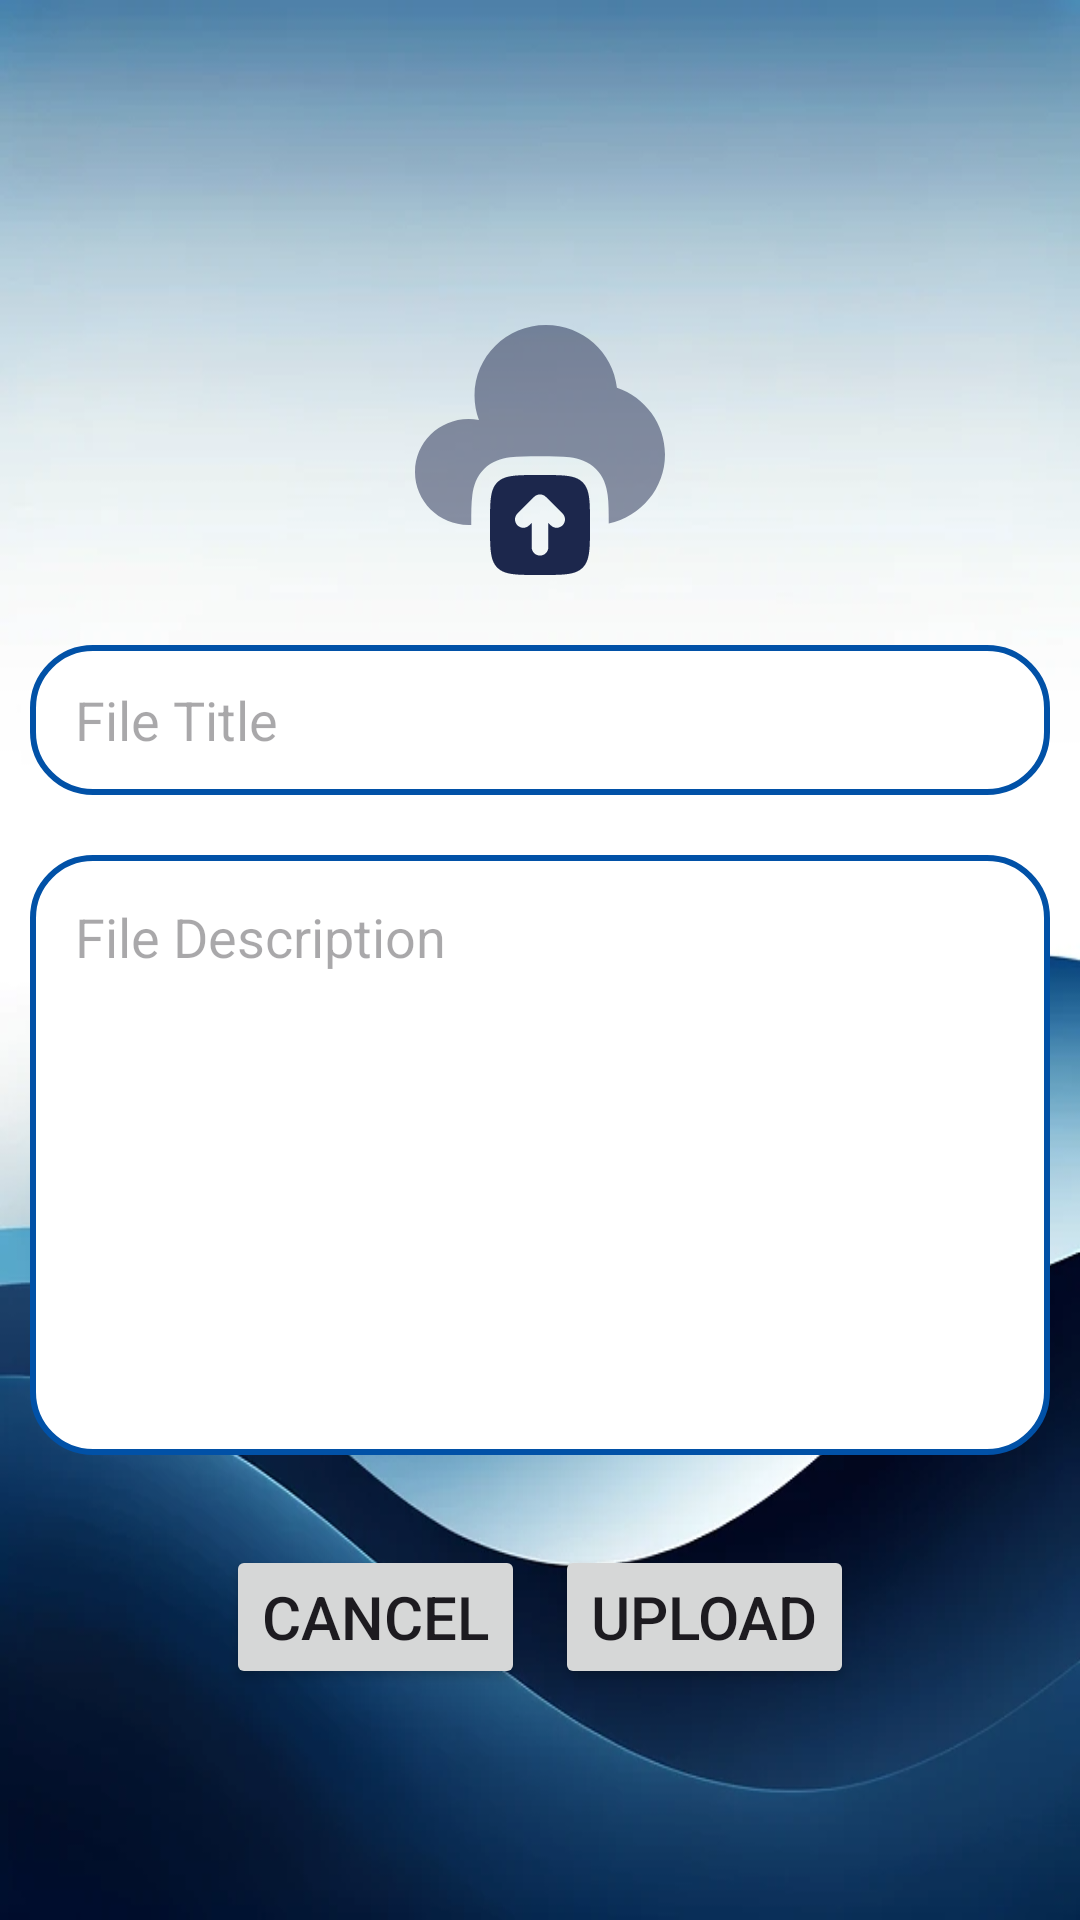

Produce the Android XML layout that renders to this screen, including the resource entries it uses.
<!-- AndroidManifest.xml: application theme Theme.Login2 -->
<!-- res/layout/activity_upload_material.xml -->
<?xml version="1.0" encoding="utf-8"?>
<FrameLayout xmlns:android="http://schemas.android.com/apk/res/android"
    xmlns:tools="http://schemas.android.com/tools"
    android:layout_width="match_parent"
    android:layout_height="match_parent"
    android:background="@drawable/bg2"
    tools:context=".Activities.UploadMaterialActivity"
    >

    <RelativeLayout
        android:layout_width="match_parent"
        android:layout_height="match_parent">


        <ImageView
            android:id="@+id/uploadLogo"
            android:layout_width="100dp"
            android:layout_height="100dp"
            android:layout_centerHorizontal="true"
            android:layout_gravity="center"
            android:scaleType="fitXY"
            android:src="@drawable/cloud_upload_svgrepo_com"
            android:layout_marginTop="100dp"/>


        <EditText
            android:id="@+id/fileTitle"
            android:layout_width="match_parent"
            android:layout_height="50dp"
            android:layout_below="@id/uploadLogo"
            android:layout_marginStart="10dp"
            android:layout_marginTop="15dp"
            android:layout_marginEnd="10dp"
            android:background="@drawable/edittext_bg"
            android:hint="File Title"
            android:paddingStart="15dp" />

        <EditText
            android:id="@+id/fileDescription"
            android:layout_width="match_parent"
            android:layout_height="200dp"
            android:layout_below="@id/fileTitle"
            android:layout_marginStart="10dp"
            android:layout_marginTop="20dp"
            android:layout_marginEnd="10dp"
            android:layout_marginBottom="30dp"
            android:background="@drawable/edittext_bg"
            android:gravity="top|start"
            android:hint="File Description"
            android:paddingStart="15dp"
            android:paddingTop="15dp" />

        <LinearLayout
            android:layout_width="wrap_content"
            android:layout_height="wrap_content"
            android:layout_below="@id/fileDescription"
            android:layout_centerHorizontal="true">

            <Button
                android:id="@+id/cancelButton"
                android:layout_width="wrap_content"
                android:layout_height="wrap_content"
                android:layout_below="@id/fileDescription"
                android:layout_toEndOf="@id/uploadButton"
                android:text="Cancel"
                android:textSize="20sp"
                android:layout_marginEnd="10dp"
                />

            <Button
                android:id="@+id/uploadButton"
                android:layout_width="wrap_content"
                android:layout_height="wrap_content"
                android:layout_below="@id/fileDescription"
                android:text="Upload"
                android:textSize="20sp"
                />


        </LinearLayout>
    </RelativeLayout>


</FrameLayout>
<!-- resources referenced by this layout -->
<resources>
  <!-- drawable bg2: png bitmap (drawable, 327948 bytes) -->
  <!-- drawable cloud_upload_svgrepo_com (drawable) -->
  <vector android:height="100dp" android:viewportHeight="24"
      android:viewportWidth="24" android:width="100dp" xmlns:android="http://schemas.android.com/apk/res/android">
      <path android:fillAlpha="0.5" android:fillColor="#1C274C"
          android:pathData="M6.5,18L6.5,17.91C6.5,17.045 6.5,16.251 6.587,15.606C6.682,14.895 6.907,14.143 7.525,13.525C8.143,12.907 8.895,12.682 9.606,12.587C10.251,12.5 11.045,12.5 11.91,12.5H12.09C12.955,12.5 13.749,12.5 14.394,12.587C15.105,12.682 15.857,12.907 16.475,13.525C17.093,14.143 17.318,14.895 17.413,15.606C17.499,16.242 17.5,17.021 17.5,17.872C20.073,17.322 22,15.06 22,12.353C22,9.881 20.393,7.78 18.155,7.015C17.837,4.194 15.416,2 12.476,2C9.32,2 6.762,4.528 6.762,7.647C6.762,8.337 6.887,8.998 7.116,9.609C6.847,9.557 6.57,9.529 6.286,9.529C3.919,9.529 2,11.426 2,13.765C2,16.104 3.919,18 6.286,18L6.5,18Z" android:strokeAlpha="0.5"/>
      <path android:fillColor="#1C274C" android:fillType="evenOdd" android:pathData="M12,14C10.114,14 9.172,14 8.586,14.586C8,15.172 8,16.114 8,18C8,19.886 8,20.828 8.586,21.414C9.172,22 10.114,22 12,22C13.886,22 14.828,22 15.414,21.414C16,20.828 16,19.886 16,18C16,16.114 16,15.172 15.414,14.586C14.828,14 13.886,14 12,14ZM13.805,17.084L12.471,15.751C12.211,15.491 11.789,15.491 11.529,15.751L10.195,17.084C9.935,17.344 9.935,17.767 10.195,18.027C10.456,18.287 10.878,18.287 11.138,18.027L11.333,17.832V19.778C11.333,20.146 11.632,20.444 12,20.444C12.368,20.444 12.667,20.146 12.667,19.778V17.832L12.862,18.027C13.122,18.287 13.544,18.287 13.805,18.027C14.065,17.767 14.065,17.344 13.805,17.084Z"/>
  </vector>
  <!-- drawable edittext_bg (drawable) -->
  <?xml version="1.0" encoding="utf-8"?>
  <shape android:shape="rectangle" xmlns:android="http://schemas.android.com/apk/res/android">
  <solid
      android:color="@color/white"/>
  
      <corners android:radius="20dp"/>
  
      <stroke
          android:color="@color/bg_color"
          android:width="2dp"/>
  </shape>
  <style name="Theme.Login2" parent="Base.Theme.Login2" />
  <color name="white">#FFFFFFFF</color>
  <color name="bg_color">#0151A7</color>
  <style name="Base.Theme.Login2" parent="Theme.Material3.DayNight.NoActionBar">
  
           <item name="colorPrimary">@color/bg_color</item>
      </style>
</resources>
